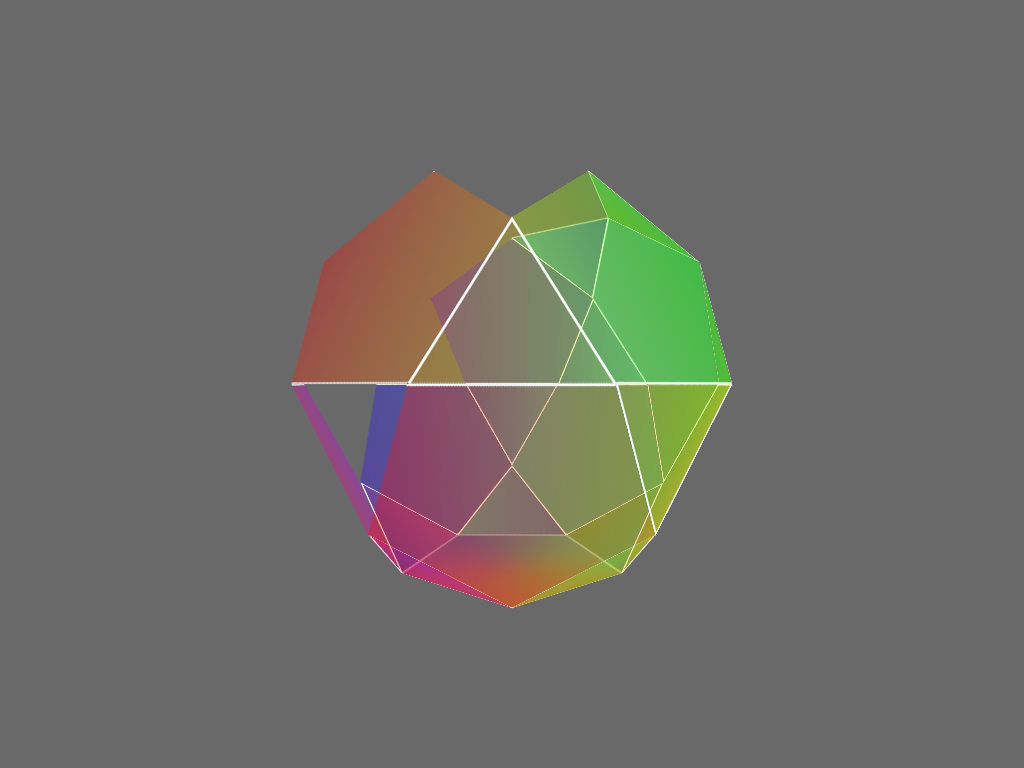

Recreate this image using only HTML and CSS.

<!DOCTYPE html>
<html >
  <head>
    <meta charset="UTF-8">
    <title>Pure CSS 3D animated icosidodecahedron (pentagonal gyrobirotunda)</title>
    <script src="http://s.codepen.io/assets/libs/modernizr.js" type="text/javascript"></script>


    
    
    
        <style>
      /* NOTE: The styles were added inline because Prefixfree needs access to your styles and they must be inlined if they are on local disk! */
      /* ok */
html, body {
  height: 100%;
}

html {
  overflow: hidden;
}

body {
  margin: 0;
  perspective: 32em;
  background: dimgrey;
  color: white;
}

.polyhedron, .polyhedron *, .polyhedron *:before {
  box-sizing: border-box;
  position: absolute;
  top: 50%;
  left: 50%;
  transform-style: preserve-3d;
}

.polyhedron--icosidodecahedron {
  animation: ani 16s linear infinite;
}

/**/
@keyframes ani {
  from {
    transform: rotate(0deg) rotateX(0deg);
  }
  to {
    transform: rotate(360deg) rotateX(-720deg);
  }
}
.polyhedron--pentagonal-rotunda:first-child {
  transform: translateY(-5.50553em);
}

.polyhedron--pentagonal-rotunda:last-child {
  transform: rotateY(36deg) scaleY(-1) translateY(-5.50553em);
}

.polyhedron__face {
  overflow: hidden;
  margin: -4em;
  width: 8em;
  height: 8em;
}
.polyhedron__face *, .polyhedron__face:before, .polyhedron__face *:before {
  overflow: hidden;
  margin: inherit;
  width: inherit;
  height: inherit;
}

.polyhedron__face--triangle:before,
.penta__inner:before {
  border: solid .0625em;
  content: '';
}

.polyhedron__face--triangle {
  border-top: solid .125em;
  border-left: solid .125em;
}
.polyhedron__face--triangle:before {
  transform: scaleX(1.1547) skewY(-30deg) rotate(-30deg) translateY(-50%);
}

.polyhedron__face--pentagon {
  margin: -10.47214em;
  width: 20.94427em;
  height: 20.94427em;
  transform: rotateY(144deg) translate3d(-0.0625em, -5.50553em, 5.50553em) rotateX(90deg) rotate(-54deg) skewY(18deg) scaleX(0.95106);
}

.penta__inner {
  transform: scaleX(1.05146) skewY(-18deg) rotate(54deg) translateY(-7.60845em) rotate(18deg) skewY(54deg) scaleX(0.58779);
}
.penta__inner:before {
  margin: -6.15537em -6.80521em;
  width: 13.61041em;
  height: 12.31073em;
  transform: scaleX(1.7013) skewY(-54deg) rotate(-18deg) translateY(1.45309em);
  background: rgba(247, 80, 103, 0.32);
  background: radial-gradient(circle at 6.80521em 0em, rgba(255, 77, 0, 0.32), rgba(255, 77, 0, 0) 8.50651em), radial-gradient(circle at 13.27734em 4.70228em, rgba(255, 0, 230, 0.32), rgba(255, 0, 230, 0) 8.50651em), radial-gradient(circle at 10.80521em 12.31073em, rgba(0, 26, 255, 0.32), rgba(0, 26, 255, 0) 8.50651em), radial-gradient(circle at 2.80521em 12.31073em, rgba(0, 255, 179, 0.32), rgba(0, 255, 179, 0) 8.50651em), radial-gradient(circle at 0.33307em 4.70228em, rgba(128, 255, 0, 0.32), rgba(128, 255, 0, 0) 8.50651em);
  background-position: 50% 50%;
  background-size: 13.61041em 13.61041em;
}

.polyhedron__face--triangle:nth-child(1) {
  transform: rotateY(0deg) translate3d(0, 5.44303em, 12.31073em) rotateX(10.81232deg) rotate(30deg) skewY(30deg) scaleX(0.86603);
}
.polyhedron__face--triangle:nth-child(1):before {
  background: linear-gradient(90deg, rgba(255, 153, 0, 0.32), rgba(204, 255, 0, 0.32));
}

.polyhedron__face--triangle:nth-child(6) {
  transform: rotateY(0deg) rotate(180deg) translate3d(0, 5.50553em, 5.50553em) rotateX(-52.62263deg) rotate(30deg) skewY(30deg) scaleX(0.86603);
}
.polyhedron__face--triangle:nth-child(6):before {
  background: linear-gradient(90deg, rgba(255, 153, 0, 0.32), rgba(204, 255, 0, 0.32));
}

.polyhedron__face--pentagon:nth-child(11) {
  transform: rotateY(36deg) translate3d(0, 5.50553em, 12.31073em) rotateX(26.56505deg) rotate(-54deg) skewY(18deg) scaleX(0.95106);
}
.polyhedron__face--pentagon:nth-child(11) .penta__inner:before {
  background: linear-gradient(90deg, rgba(204, 255, 0, 0.32), rgba(51, 255, 0, 0.32));
}

.polyhedron__face--triangle:nth-child(2) {
  transform: rotateY(72deg) translate3d(0, 5.44303em, 12.31073em) rotateX(10.81232deg) rotate(30deg) skewY(30deg) scaleX(0.86603);
}
.polyhedron__face--triangle:nth-child(2):before {
  background: linear-gradient(90deg, rgba(51, 255, 0, 0.32), rgba(0, 255, 102, 0.32));
}

.polyhedron__face--triangle:nth-child(7) {
  transform: rotateY(72deg) rotate(180deg) translate3d(0, 5.50553em, 5.50553em) rotateX(-52.62263deg) rotate(30deg) skewY(30deg) scaleX(0.86603);
}
.polyhedron__face--triangle:nth-child(7):before {
  background: linear-gradient(90deg, rgba(51, 255, 0, 0.32), rgba(0, 255, 102, 0.32));
}

.polyhedron__face--pentagon:nth-child(12) {
  transform: rotateY(108deg) translate3d(0, 5.50553em, 12.31073em) rotateX(26.56505deg) rotate(-54deg) skewY(18deg) scaleX(0.95106);
}
.polyhedron__face--pentagon:nth-child(12) .penta__inner:before {
  background: linear-gradient(90deg, rgba(0, 255, 102, 0.32), rgba(0, 255, 255, 0.32));
}

.polyhedron__face--triangle:nth-child(3) {
  transform: rotateY(144deg) translate3d(0, 5.44303em, 12.31073em) rotateX(10.81232deg) rotate(30deg) skewY(30deg) scaleX(0.86603);
}
.polyhedron__face--triangle:nth-child(3):before {
  background: linear-gradient(90deg, rgba(0, 255, 255, 0.32), rgba(0, 102, 255, 0.32));
}

.polyhedron__face--triangle:nth-child(8) {
  transform: rotateY(144deg) rotate(180deg) translate3d(0, 5.50553em, 5.50553em) rotateX(-52.62263deg) rotate(30deg) skewY(30deg) scaleX(0.86603);
}
.polyhedron__face--triangle:nth-child(8):before {
  background: linear-gradient(90deg, rgba(0, 255, 255, 0.32), rgba(0, 102, 255, 0.32));
}

.polyhedron__face--pentagon:nth-child(13) {
  transform: rotateY(180deg) translate3d(0, 5.50553em, 12.31073em) rotateX(26.56505deg) rotate(-54deg) skewY(18deg) scaleX(0.95106);
}
.polyhedron__face--pentagon:nth-child(13) .penta__inner:before {
  background: linear-gradient(90deg, rgba(0, 102, 255, 0.32), rgba(51, 0, 255, 0.32));
}

.polyhedron__face--triangle:nth-child(4) {
  transform: rotateY(216deg) translate3d(0, 5.44303em, 12.31073em) rotateX(10.81232deg) rotate(30deg) skewY(30deg) scaleX(0.86603);
}
.polyhedron__face--triangle:nth-child(4):before {
  background: linear-gradient(90deg, rgba(51, 0, 255, 0.32), rgba(204, 0, 255, 0.32));
}

.polyhedron__face--triangle:nth-child(9) {
  transform: rotateY(216deg) rotate(180deg) translate3d(0, 5.50553em, 5.50553em) rotateX(-52.62263deg) rotate(30deg) skewY(30deg) scaleX(0.86603);
}
.polyhedron__face--triangle:nth-child(9):before {
  background: linear-gradient(90deg, rgba(51, 0, 255, 0.32), rgba(204, 0, 255, 0.32));
}

.polyhedron__face--pentagon:nth-child(14) {
  transform: rotateY(252deg) translate3d(0, 5.50553em, 12.31073em) rotateX(26.56505deg) rotate(-54deg) skewY(18deg) scaleX(0.95106);
}
.polyhedron__face--pentagon:nth-child(14) .penta__inner:before {
  background: linear-gradient(90deg, rgba(204, 0, 255, 0.32), rgba(255, 0, 153, 0.32));
}

.polyhedron__face--triangle:nth-child(5) {
  transform: rotateY(288deg) translate3d(0, 5.44303em, 12.31073em) rotateX(10.81232deg) rotate(30deg) skewY(30deg) scaleX(0.86603);
}
.polyhedron__face--triangle:nth-child(5):before {
  background: linear-gradient(90deg, rgba(255, 0, 153, 0.32), rgba(255, 0, 0, 0.32));
}

.polyhedron__face--triangle:nth-child(10) {
  transform: rotateY(288deg) rotate(180deg) translate3d(0, 5.50553em, 5.50553em) rotateX(-52.62263deg) rotate(30deg) skewY(30deg) scaleX(0.86603);
}
.polyhedron__face--triangle:nth-child(10):before {
  background: linear-gradient(90deg, rgba(255, 0, 153, 0.32), rgba(255, 0, 0, 0.32));
}

.polyhedron__face--pentagon:nth-child(15) {
  transform: rotateY(324deg) translate3d(0, 5.50553em, 12.31073em) rotateX(26.56505deg) rotate(-54deg) skewY(18deg) scaleX(0.95106);
}
.polyhedron__face--pentagon:nth-child(15) .penta__inner:before {
  background: linear-gradient(90deg, rgba(255, 0, 0, 0.32), rgba(255, 153, 0, 0.32));
}

    </style>

    
        <script src="js/prefixfree.min.js"></script>

    
  </head>

  <body>

    <div class='polyhedron polyhedron--icosidodecahedron'>
  <div class='polyhedron polyhedron--pentagonal-rotunda'>
    <div class='polyhedron__face polyhedron__face--triangle'></div>
    <div class='polyhedron__face polyhedron__face--triangle'></div>
    <div class='polyhedron__face polyhedron__face--triangle'></div>
    <div class='polyhedron__face polyhedron__face--triangle'></div>
    <div class='polyhedron__face polyhedron__face--triangle'></div>
    <div class='polyhedron__face polyhedron__face--triangle'></div>
    <div class='polyhedron__face polyhedron__face--triangle'></div>
    <div class='polyhedron__face polyhedron__face--triangle'></div>
    <div class='polyhedron__face polyhedron__face--triangle'></div>
    <div class='polyhedron__face polyhedron__face--triangle'></div>
    <div class='polyhedron__face polyhedron__face--pentagon'>
      <div class='penta__inner'></div>
    </div>
    <div class='polyhedron__face polyhedron__face--pentagon'>
      <div class='penta__inner'></div>
    </div>
    <div class='polyhedron__face polyhedron__face--pentagon'>
      <div class='penta__inner'></div>
    </div>
    <div class='polyhedron__face polyhedron__face--pentagon'>
      <div class='penta__inner'></div>
    </div>
    <div class='polyhedron__face polyhedron__face--pentagon'>
      <div class='penta__inner'></div>
    </div>
    <div class='polyhedron__face polyhedron__face--pentagon'>
      <div class='penta__inner'></div>
    </div>
  </div>
  <div class='polyhedron polyhedron--pentagonal-rotunda'>
    <div class='polyhedron__face polyhedron__face--triangle'></div>
    <div class='polyhedron__face polyhedron__face--triangle'></div>
    <div class='polyhedron__face polyhedron__face--triangle'></div>
    <div class='polyhedron__face polyhedron__face--triangle'></div>
    <div class='polyhedron__face polyhedron__face--triangle'></div>
    <div class='polyhedron__face polyhedron__face--triangle'></div>
    <div class='polyhedron__face polyhedron__face--triangle'></div>
    <div class='polyhedron__face polyhedron__face--triangle'></div>
    <div class='polyhedron__face polyhedron__face--triangle'></div>
    <div class='polyhedron__face polyhedron__face--triangle'></div>
    <div class='polyhedron__face polyhedron__face--pentagon'>
      <div class='penta__inner'></div>
    </div>
    <div class='polyhedron__face polyhedron__face--pentagon'>
      <div class='penta__inner'></div>
    </div>
    <div class='polyhedron__face polyhedron__face--pentagon'>
      <div class='penta__inner'></div>
    </div>
    <div class='polyhedron__face polyhedron__face--pentagon'>
      <div class='penta__inner'></div>
    </div>
    <div class='polyhedron__face polyhedron__face--pentagon'>
      <div class='penta__inner'></div>
    </div>
    <div class='polyhedron__face polyhedron__face--pentagon'>
      <div class='penta__inner'></div>
    </div>
  </div>
</div>
    
    
    
    
    
  </body>
</html>
